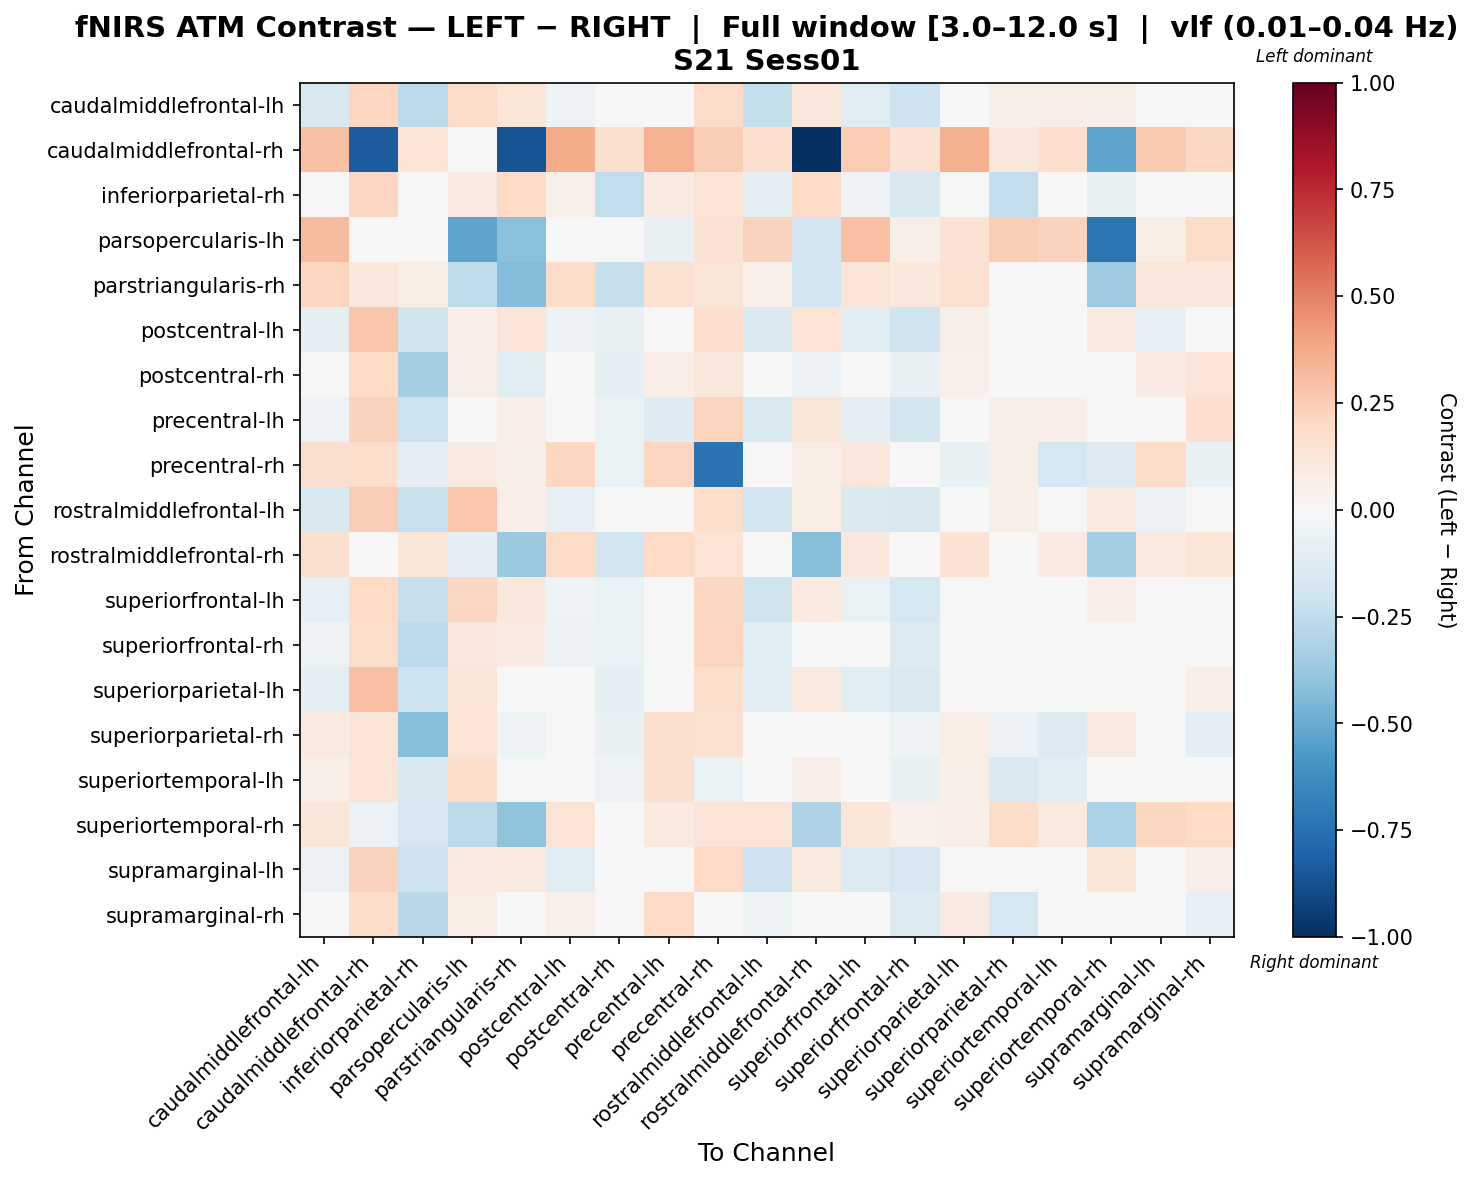

Values plotted in this chart, from the file beside it:
, caudalmiddlefrontal-lh, caudalmiddlefrontal-rh, inferiorparietal-rh, parsopercularis-lh, parstriangularis-rh, postcentral-lh, postcentral-rh, precentral-lh, precentral-rh, rostralmiddlefrontal-lh, rostralmiddlefrontal-rh, superiorfrontal-lh, superiorfrontal-rh, superiorparietal-lh, superiorparietal-rh, superiortemporal-lh, superiortemporal-rh, supramarginal-lh, supramarginal-rh
caudalmiddlefrontal-lh, -0.1598, 0.2116, -0.2614, 0.188, 0.1199, -0.05307, -0.02685, 0.04786, 0.1888, -0.2393, 0.1127, -0.1202, -0.2086, -0.01899, 0.05865, 0.06574, 0.05564, -0.009571, 0.04884
caudalmiddlefrontal-rh, 0.2929, -0.8349, 0.1363, 0.002734, -0.8623, 0.3743, 0.1594, 0.3497, 0.2424, 0.1714, -1.0, 0.2556, 0.1421, 0.3528, 0.1089, 0.1662, -0.5282, 0.2598, 0.2109
inferiorparietal-rh, -0.0287, 0.2177, -0.04707, 0.07888, 0.1959, 0.05386, -0.2431, 0.08532, 0.1329, -0.09141, 0.1983, -0.05118, -0.1628, 0.02539, -0.2464, -0.02001, -0.07642, 0.008222, -0.02932
parsopercularis-lh, 0.3146, 0.01046, -0.003443, -0.5281, -0.4193, 0.03186, -0.02976, -0.0708, 0.1482, 0.2273, -0.1888, 0.3001, 0.05574, 0.1472, 0.2424, 0.2325, -0.7269, 0.07255, 0.1843
parstriangularis-rh, 0.2118, 0.1032, 0.07739, -0.2553, -0.4312, 0.1816, -0.227, 0.154, 0.1223, 0.05289, -0.1923, 0.1296, 0.1045, 0.1499, -0.04482, 0.003237, -0.3655, 0.1133, 0.1124
postcentral-lh, -0.09767, 0.2789, -0.1968, 0.06478, 0.1253, -0.05578, -0.07375, 0.02719, 0.1683, -0.1458, 0.135, -0.1116, -0.1998, 0.05987, 0.007426, -0.03704, 0.08405, -0.08055, 0.04809
postcentral-rh, 0.04802, 0.1956, -0.3369, 0.06386, -0.1098, 0.004273, -0.09029, 0.06879, 0.116, -0.01992, -0.05798, -0.003161, -0.07105, 0.05047, -0.009626, -0.02822, -0.02736, 0.08184, 0.1255
precentral-lh, -0.05117, 0.2298, -0.2119, -0.003541, 0.06651, 0.003735, -0.06846, -0.1271, 0.2257, -0.1546, 0.1217, -0.09665, -0.1809, -0.002319, 0.06229, 0.06859, -0.04017, -0.007471, 0.166
precentral-rh, 0.1574, 0.1771, -0.09072, 0.0929, 0.06138, 0.2067, -0.06971, 0.2177, -0.7413, 0.006918, 0.07456, 0.1168, 0.01186, -0.07795, 0.05797, -0.1793, -0.1271, 0.1797, -0.07506
rostralmiddlefrontal-lh, -0.1586, 0.2488, -0.2229, 0.2673, 0.06889, -0.07835, 0.01336, -0.04561, 0.1779, -0.184, 0.07198, -0.1444, -0.1608, -0.04386, 0.05811, 0.04667, 0.09828, -0.06245, 0.04966
rostralmiddlefrontal-rh, 0.1614, 0.04126, 0.1209, -0.09656, -0.3699, 0.199, -0.1904, 0.2012, 0.1396, 0.04876, -0.4286, 0.1086, 0.01394, 0.1406, -0.04039, 0.08223, -0.3437, 0.0947, 0.1175
superiorfrontal-lh, -0.08233, 0.1965, -0.2305, 0.2036, 0.1021, -0.0506, -0.06651, -0.001679, 0.2091, -0.2023, 0.09645, -0.06988, -0.1753, -0.03992, 0.04502, 0.004644, 0.06483, -0.03997, 0.0368
superiorfrontal-rh, -0.05398, 0.1723, -0.2642, 0.1108, 0.07818, -0.06122, -0.06292, 0.03777, 0.2156, -0.1178, 0.02953, -0.04714, -0.133, 0.01846, 0.04417, -0.01109, 0.02512, 0.02076, -0.001272
superiorparietal-lh, -0.08748, 0.2978, -0.212, 0.1174, 0.0208, 0.04116, -0.09493, -0.00888, 0.1726, -0.1114, 0.09627, -0.1244, -0.1535, -0.04217, 0.01008, -0.009545, 0.03653, -0.01487, 0.06643
superiorparietal-rh, 0.09373, 0.1258, -0.4245, 0.1376, -0.05301, 0.03134, -0.07046, 0.1599, 0.1556, -0.02837, -0.04351, 0.04645, -0.0529, 0.07507, -0.05623, -0.1275, 0.0891, 0.03829, -0.09637
superiortemporal-lh, 0.05944, 0.1282, -0.1603, 0.1835, -0.007522, -0.01598, -0.05344, 0.164, -0.06503, -0.02984, 0.06451, -0.04897, -0.07777, 0.05993, -0.1533, -0.1101, 0.01964, 0.0309, 0.01208
superiortemporal-rh, 0.1218, -0.06138, -0.1675, -0.2599, -0.4032, 0.1367, -0.03804, 0.0968, 0.1305, 0.1268, -0.3078, 0.1218, 0.05253, 0.0674, 0.1864, 0.1014, -0.314, 0.2068, 0.2027
supramarginal-lh, -0.06141, 0.2335, -0.2069, 0.07866, 0.09644, -0.1115, -0.03493, 0.01903, 0.1962, -0.2065, 0.1003, -0.139, -0.1717, -0.004371, 0.02601, 0.0386, 0.124, -0.04619, 0.06979
supramarginal-rh, 0.03723, 0.1832, -0.2758, 0.07122, 0.02196, 0.05064, -0.03823, 0.1966, 0.0442, -0.05178, 0.03629, -0.03271, -0.1403, 0.0842, -0.172, -0.009914, 0.04034, 0.03895, -0.08401
